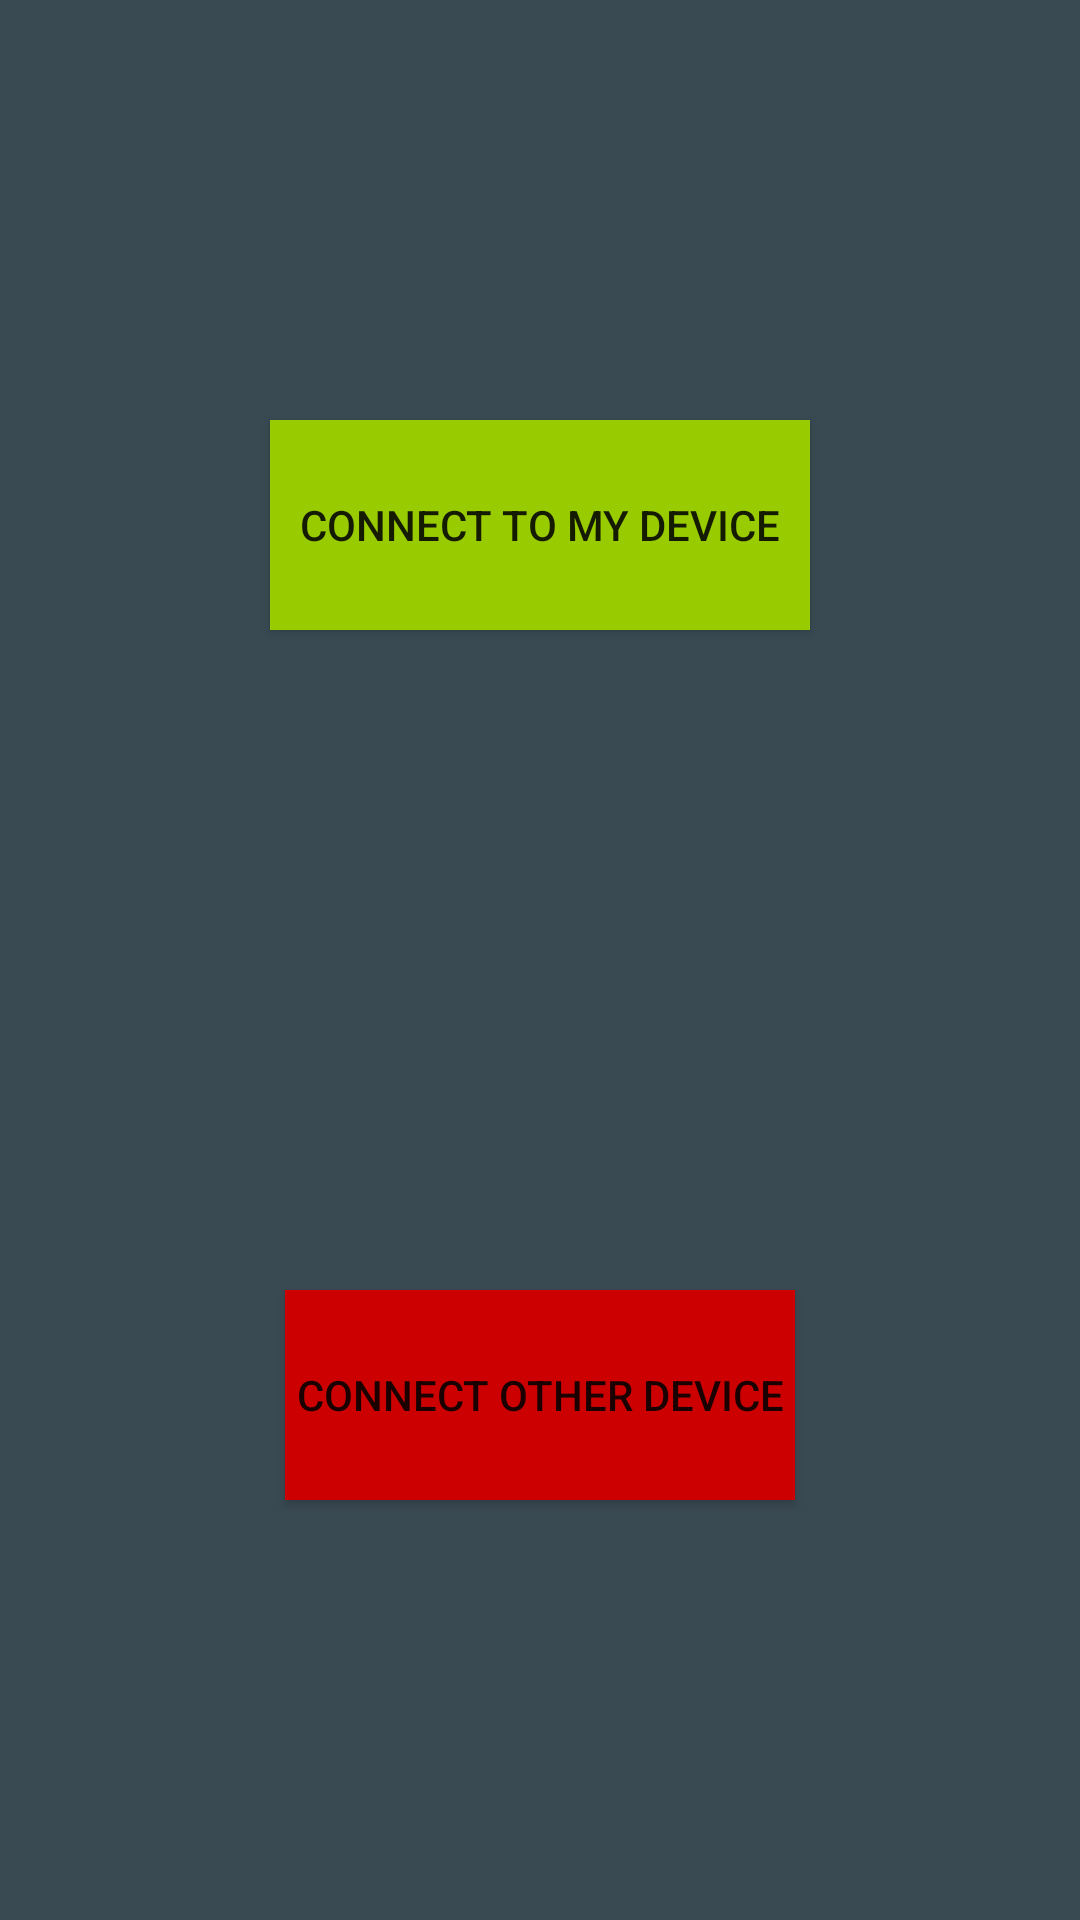

Android layout source for this screen:
<!-- AndroidManifest.xml: application theme AppTheme -->
<!-- res/layout/starter_fragment.xml -->
<RelativeLayout xmlns:android="http://schemas.android.com/apk/res/android"
    xmlns:tools="http://schemas.android.com/tools"
    android:layout_width="match_parent"
    android:layout_height="match_parent"
    android:background="@color/background_main"
    >

    <Button
        android:id="@+id/standarlogin"
        android:layout_width="180dp"
        android:layout_height="70dp"
        android:layout_alignParentTop="true"
        android:layout_centerInParent="true"
        android:layout_gravity="center"
        android:layout_marginTop="140dp"
        android:background="@android:color/holo_green_light"
        android:text="Connect to my Device" />

    <Button
        android:id="@+id/otherlogin"
        android:layout_width="170dp"
        android:layout_height="70dp"
        android:layout_alignParentBottom="true"
        android:layout_centerInParent="true"
        android:layout_gravity="center"
        android:layout_marginBottom="140dp"
        android:background="@android:color/holo_red_dark"
        android:text="Connect other Device" />

</RelativeLayout>
<!-- resources referenced by this layout -->
<resources>
  <color name="background_main">#3A4A53</color>
  <style name="AppTheme" parent="Theme.AppCompat.Light.DarkActionBar">
          
          <item name="colorPrimary">@color/background_main</item>
          <item name="colorPrimaryDark">@color/background_main</item>
          <item name="colorAccent">@color/background_main</item>
      </style>
</resources>
